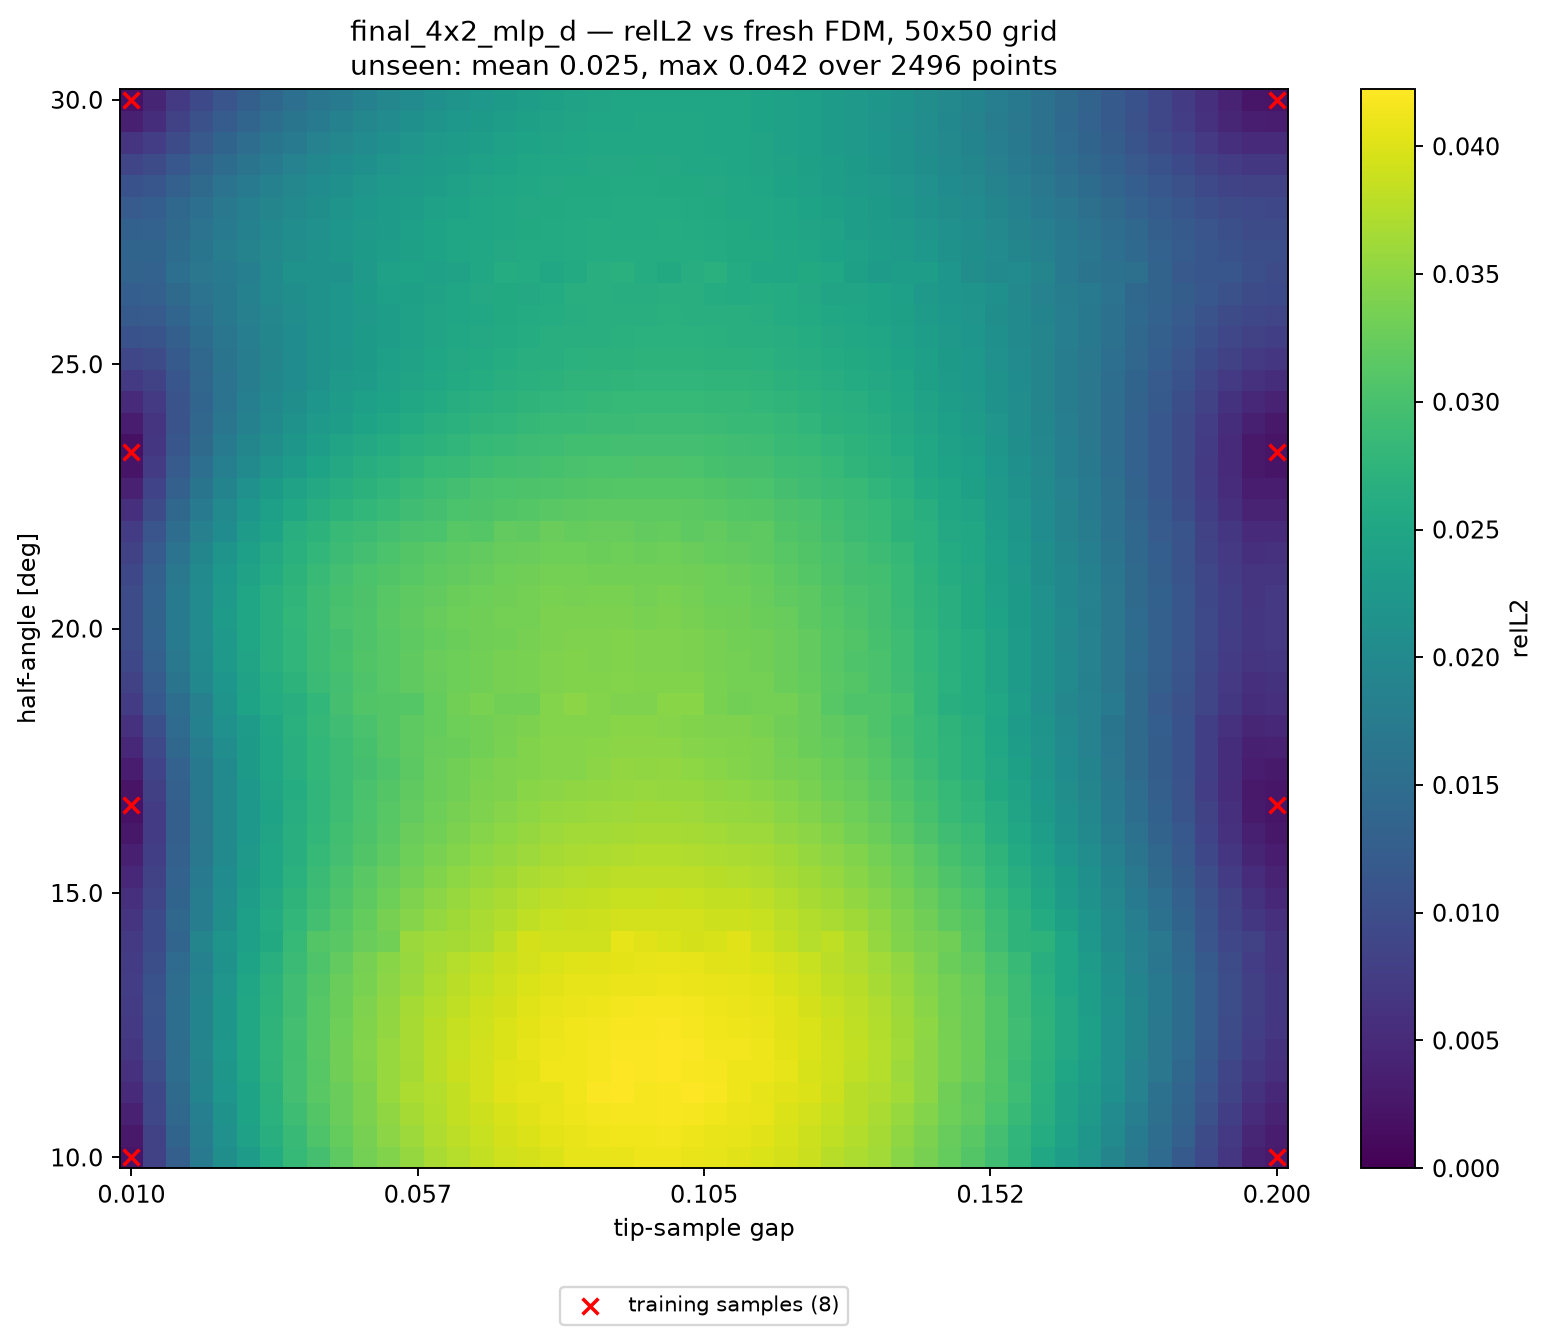

The file beside this chart, header and first rows:
alpha_deg, apex_y, gap, relL2, seen, dist_to_nearest_train
10, 0.41, 0.01000, 2.434186e-03, 1, 0.00000
10, 0.4139, 0.01388, 8.092731e-03, 0, 0.02041
10, 0.4178, 0.01776, 1.282903e-02, 0, 0.04082
10, 0.4216, 0.02163, 1.738951e-02, 0, 0.06122
10, 0.4255, 0.02551, 2.099148e-02, 0, 0.08163
10, 0.4294, 0.02939, 2.328632e-02, 0, 0.102
10, 0.4333, 0.03327, 2.605290e-02, 0, 0.1225
10, 0.4371, 0.03714, 2.831020e-02, 0, 0.1429
10, 0.441, 0.04102, 2.975172e-02, 0, 0.1633
10, 0.4449, 0.04490, 3.174789e-02, 0, 0.1837
10, 0.4488, 0.04878, 3.335440e-02, 0, 0.2041
10, 0.4526, 0.05265, 3.422280e-02, 0, 0.2245
10, 0.4565, 0.05653, 3.559079e-02, 0, 0.2449
10, 0.4604, 0.06041, 3.686673e-02, 0, 0.2653
10, 0.4643, 0.06429, 3.747747e-02, 0, 0.2857
10, 0.4682, 0.06816, 3.830728e-02, 0, 0.3061
10, 0.472, 0.07204, 3.912642e-02, 0, 0.3265
10, 0.4759, 0.07592, 3.949850e-02, 0, 0.3469
10, 0.4798, 0.07980, 4.009521e-02, 0, 0.3674
10, 0.4837, 0.08367, 4.068917e-02, 0, 0.3878
10, 0.4875, 0.08755, 4.064582e-02, 0, 0.4082
10, 0.4914, 0.09143, 4.084324e-02, 0, 0.4286
10, 0.4953, 0.09531, 4.115717e-02, 0, 0.449
10, 0.4992, 0.09918, 4.109952e-02, 0, 0.4694
10, 0.5031, 0.1031, 4.077901e-02, 0, 0.4898
10, 0.5069, 0.1069, 4.062891e-02, 0, 0.4898
10, 0.5108, 0.1108, 4.032174e-02, 0, 0.4694
10, 0.5147, 0.1147, 3.988805e-02, 0, 0.449
10, 0.5186, 0.1186, 3.946618e-02, 0, 0.4286
10, 0.5224, 0.1225, 3.879571e-02, 0, 0.4082
10, 0.5263, 0.1263, 3.763223e-02, 0, 0.3878
10, 0.5302, 0.1302, 3.710271e-02, 0, 0.3674
10, 0.5341, 0.1341, 3.631264e-02, 0, 0.3469
10, 0.538, 0.138, 3.473581e-02, 0, 0.3265
10, 0.5418, 0.1418, 3.354956e-02, 0, 0.3061
10, 0.5457, 0.1457, 3.228400e-02, 0, 0.2857
10, 0.5496, 0.1496, 3.085924e-02, 0, 0.2653
10, 0.5535, 0.1535, 2.935514e-02, 0, 0.2449
10, 0.5574, 0.1573, 2.758249e-02, 0, 0.2245
10, 0.5612, 0.1612, 2.529353e-02, 0, 0.2041
10, 0.5651, 0.1651, 2.349403e-02, 0, 0.1837
10, 0.569, 0.169, 2.201006e-02, 0, 0.1633
10, 0.5729, 0.1729, 1.916900e-02, 0, 0.1429
10, 0.5767, 0.1767, 1.695080e-02, 0, 0.1225
10, 0.5806, 0.1806, 1.471117e-02, 0, 0.102
10, 0.5845, 0.1845, 1.200015e-02, 0, 0.08163
10, 0.5884, 0.1884, 9.258492e-03, 0, 0.06122
10, 0.5922, 0.1922, 6.607200e-03, 0, 0.04082
10, 0.5961, 0.1961, 3.651073e-03, 0, 0.02041
10, 0.6, 0.2, 3.000944e-03, 1, 0.00000
10.41, 0.41, 0.01000, 2.870647e-03, 0, 0.02041
10.41, 0.4139, 0.01388, 8.401698e-03, 0, 0.02886
10.41, 0.4178, 0.01776, 1.368584e-02, 0, 0.04563
10.41, 0.4216, 0.02163, 1.790309e-02, 0, 0.06454
10.41, 0.4255, 0.02551, 2.130242e-02, 0, 0.08415
10.41, 0.4294, 0.02939, 2.417414e-02, 0, 0.1041
10.41, 0.4333, 0.03327, 2.655140e-02, 0, 0.1241
10.41, 0.4371, 0.03714, 2.867885e-02, 0, 0.1443
10.41, 0.441, 0.04102, 3.056463e-02, 0, 0.1645
10.41, 0.4449, 0.04490, 3.224698e-02, 0, 0.1848
... 2,440 more rows
